Run: headless pygame with SDL's dummy video driver; simulated clock (each Clock.tick advances the game by its frame time, no real sleeping); random seed 0; keys injected as events and as key.get_pressed() state; no mouse input.
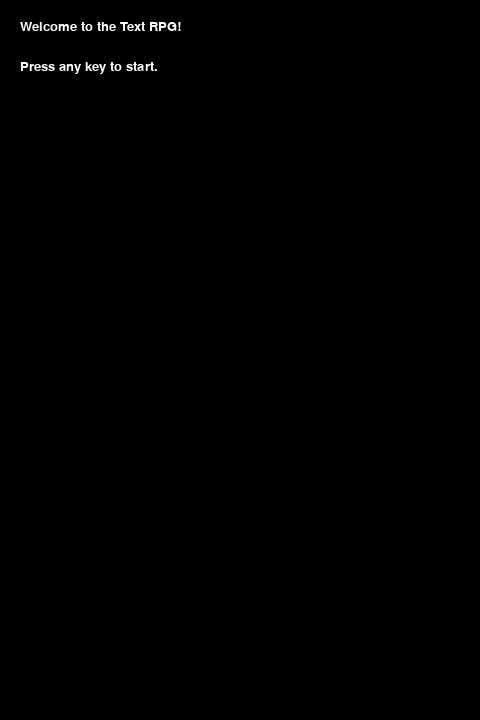
Frame 1 of 4 · flips 1–60 · no input
Frame 2 of 4 · flips 61–180 · tapped SPACE, RETURN · held RIGHT (→), D · screen unchanged from frame 1, image omitted
Frame 3 of 4 · flips 181–300 · held DOWN (↓), S · screen unchanged from frame 2, image omitted
Frame 4 of 4 · flips 301–420 · held LEFT (←), A, UP (↑), W · screen unchanged from frame 3, image omitted

The pygame program that drew these frames:

# projectIK
import pygame as pg
import random

pg.init()
screen = pg.display.set_mode((480,720))
pg.display.set_caption("IK")

# 폰트 설정
font = pg.font.Font(None, 20)  # None은 기본 폰트, 36은 폰트 크기

def draw_text(text, font, color, surface, x, y):
    textobj = font.render(text, True, color)
    textrect = textobj.get_rect()
    textrect.topleft = (x, y)
    surface.blit(textobj, textrect)

running = True
while running:
    for event in pg.event.get():
        if event.type == pg.QUIT:
            running = False

    screen.fill((0, 0, 0))  # 화면을 검은색으로 채우기

    # 텍스트 출력
    draw_text('Welcome to the Text RPG!', font, (255, 255, 255), screen, 20, 20)
    draw_text('Press any key to start.', font, (255, 255, 255), screen, 20, 60)

    pg.display.flip()  # 화면 업데이트

pg.quit()
